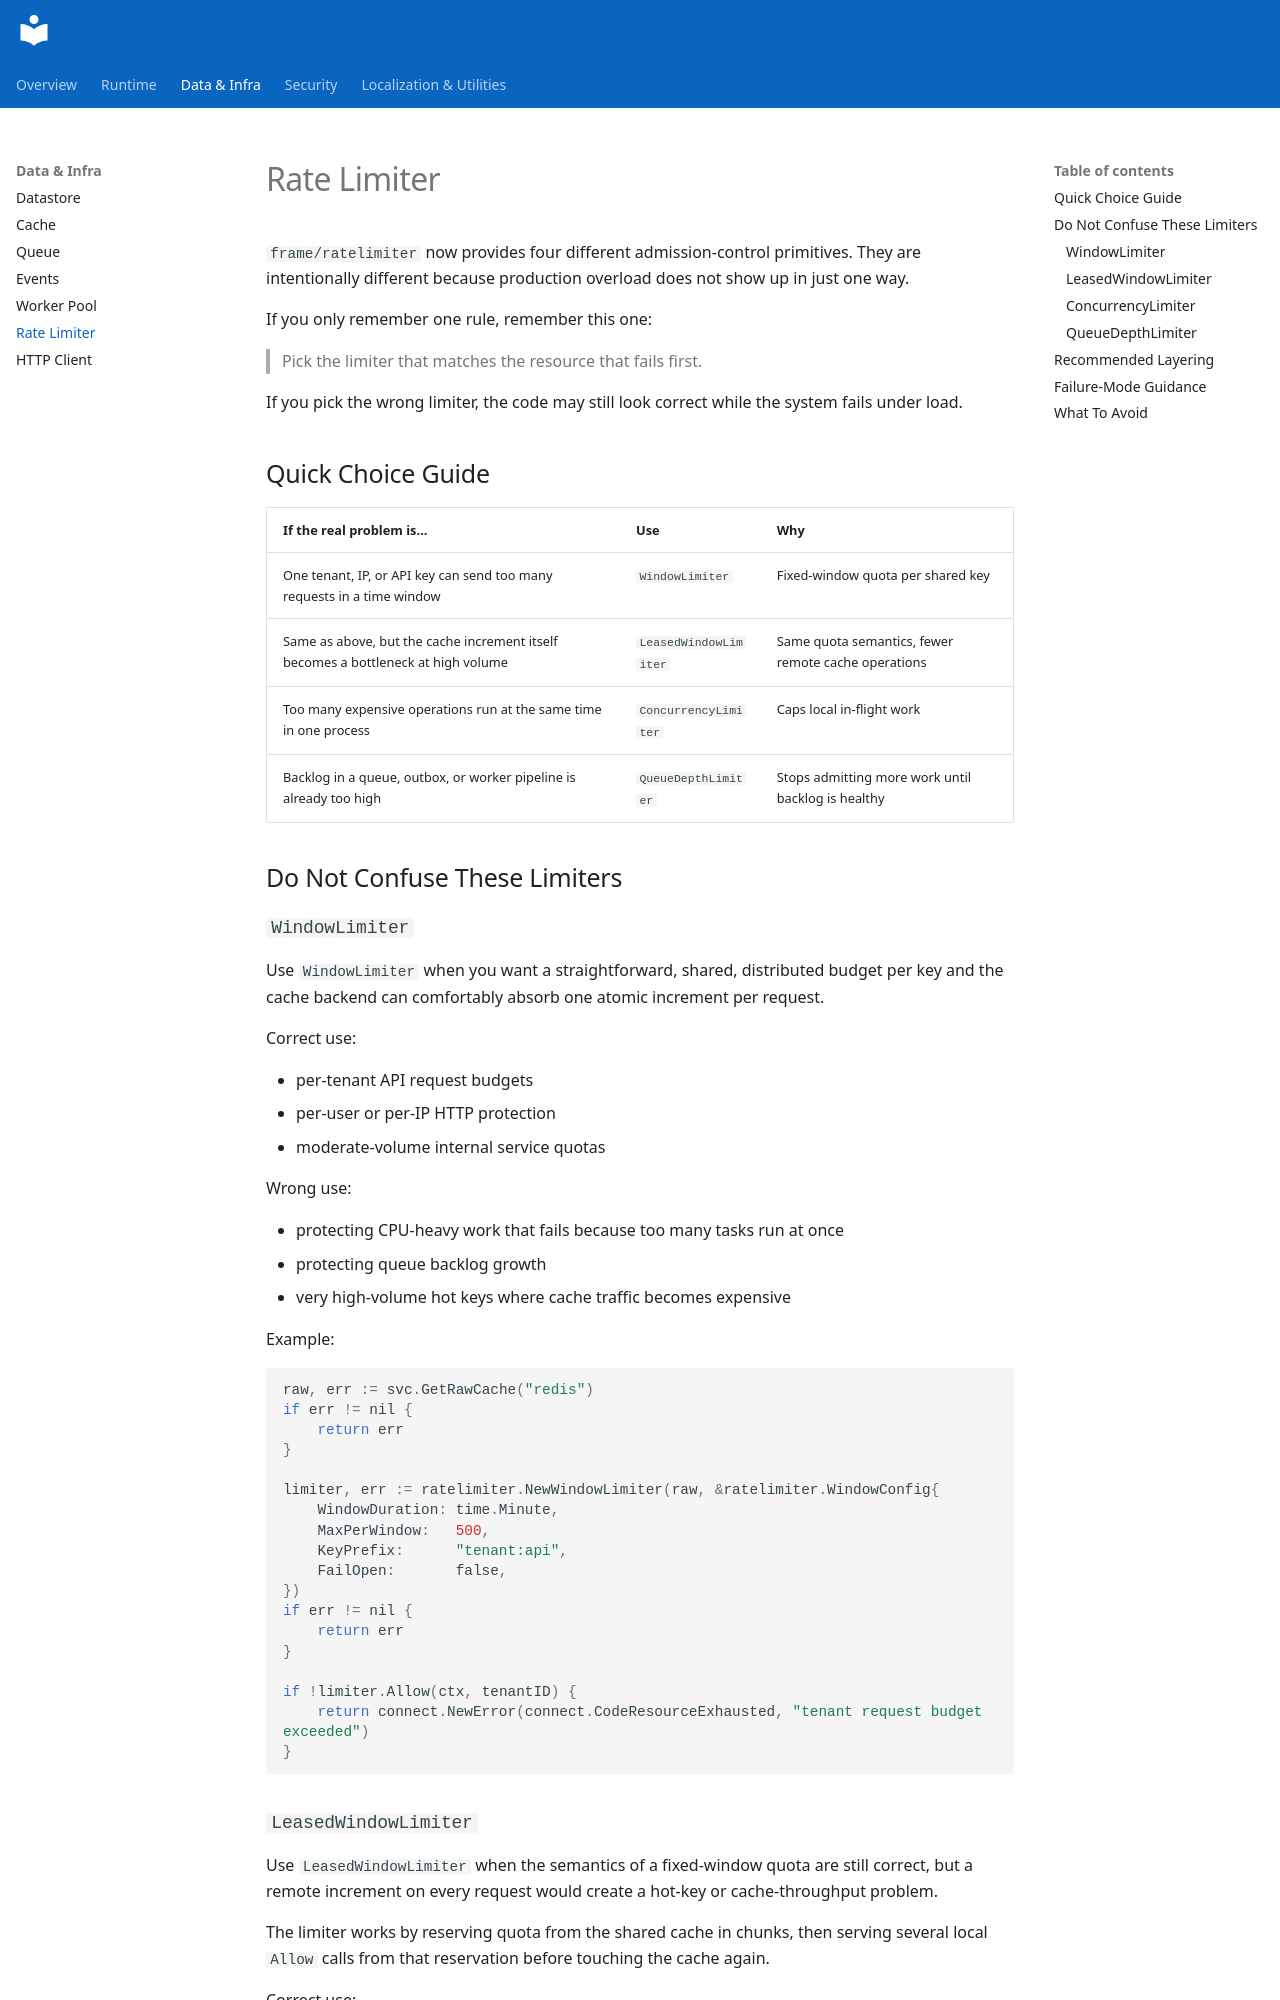

repository: pitabwire/frame · page: ratelimiter/index.html · generator: mkdocs

# Rate Limiter

`frame/ratelimiter` now provides four different admission-control primitives.
They are intentionally different because production overload does not show up in
just one way.

If you only remember one rule, remember this one:

> Pick the limiter that matches the resource that fails first.

If you pick the wrong limiter, the code may still look correct while the system
fails under load.

## Quick Choice Guide

| If the real problem is... | Use | Why |
|---|---|---|
| One tenant, IP, or API key can send too many requests in a time window | `WindowLimiter` | Fixed-window quota per shared key |
| Same as above, but the cache increment itself becomes a bottleneck at high volume | `LeasedWindowLimiter` | Same quota semantics, fewer remote cache operations |
| Too many expensive operations run at the same time in one process | `ConcurrencyLimiter` | Caps local in-flight work |
| Backlog in a queue, outbox, or worker pipeline is already too high | `QueueDepthLimiter` | Stops admitting more work until backlog is healthy |

## Do Not Confuse These Limiters

### `WindowLimiter`

Use `WindowLimiter` when you want a straightforward, shared, distributed budget
per key and the cache backend can comfortably absorb one atomic increment per
request.

Correct use:

- per-tenant API request budgets
- per-user or per-IP HTTP protection
- moderate-volume internal service quotas

Wrong use:

- protecting CPU-heavy work that fails because too many tasks run at once
- protecting queue backlog growth
- very high-volume hot keys where cache traffic becomes expensive

Example:

```go
raw, err := svc.GetRawCache("redis")
if err != nil {
	return err
}

limiter, err := ratelimiter.NewWindowLimiter(raw, &ratelimiter.WindowConfig{
	WindowDuration: time.Minute,
	MaxPerWindow:   500,
	KeyPrefix:      "tenant:api",
	FailOpen:       false,
})
if err != nil {
	return err
}

if !limiter.Allow(ctx, tenantID) {
	return connect.NewError(connect.CodeResourceExhausted, "tenant request budget exceeded")
}
```
